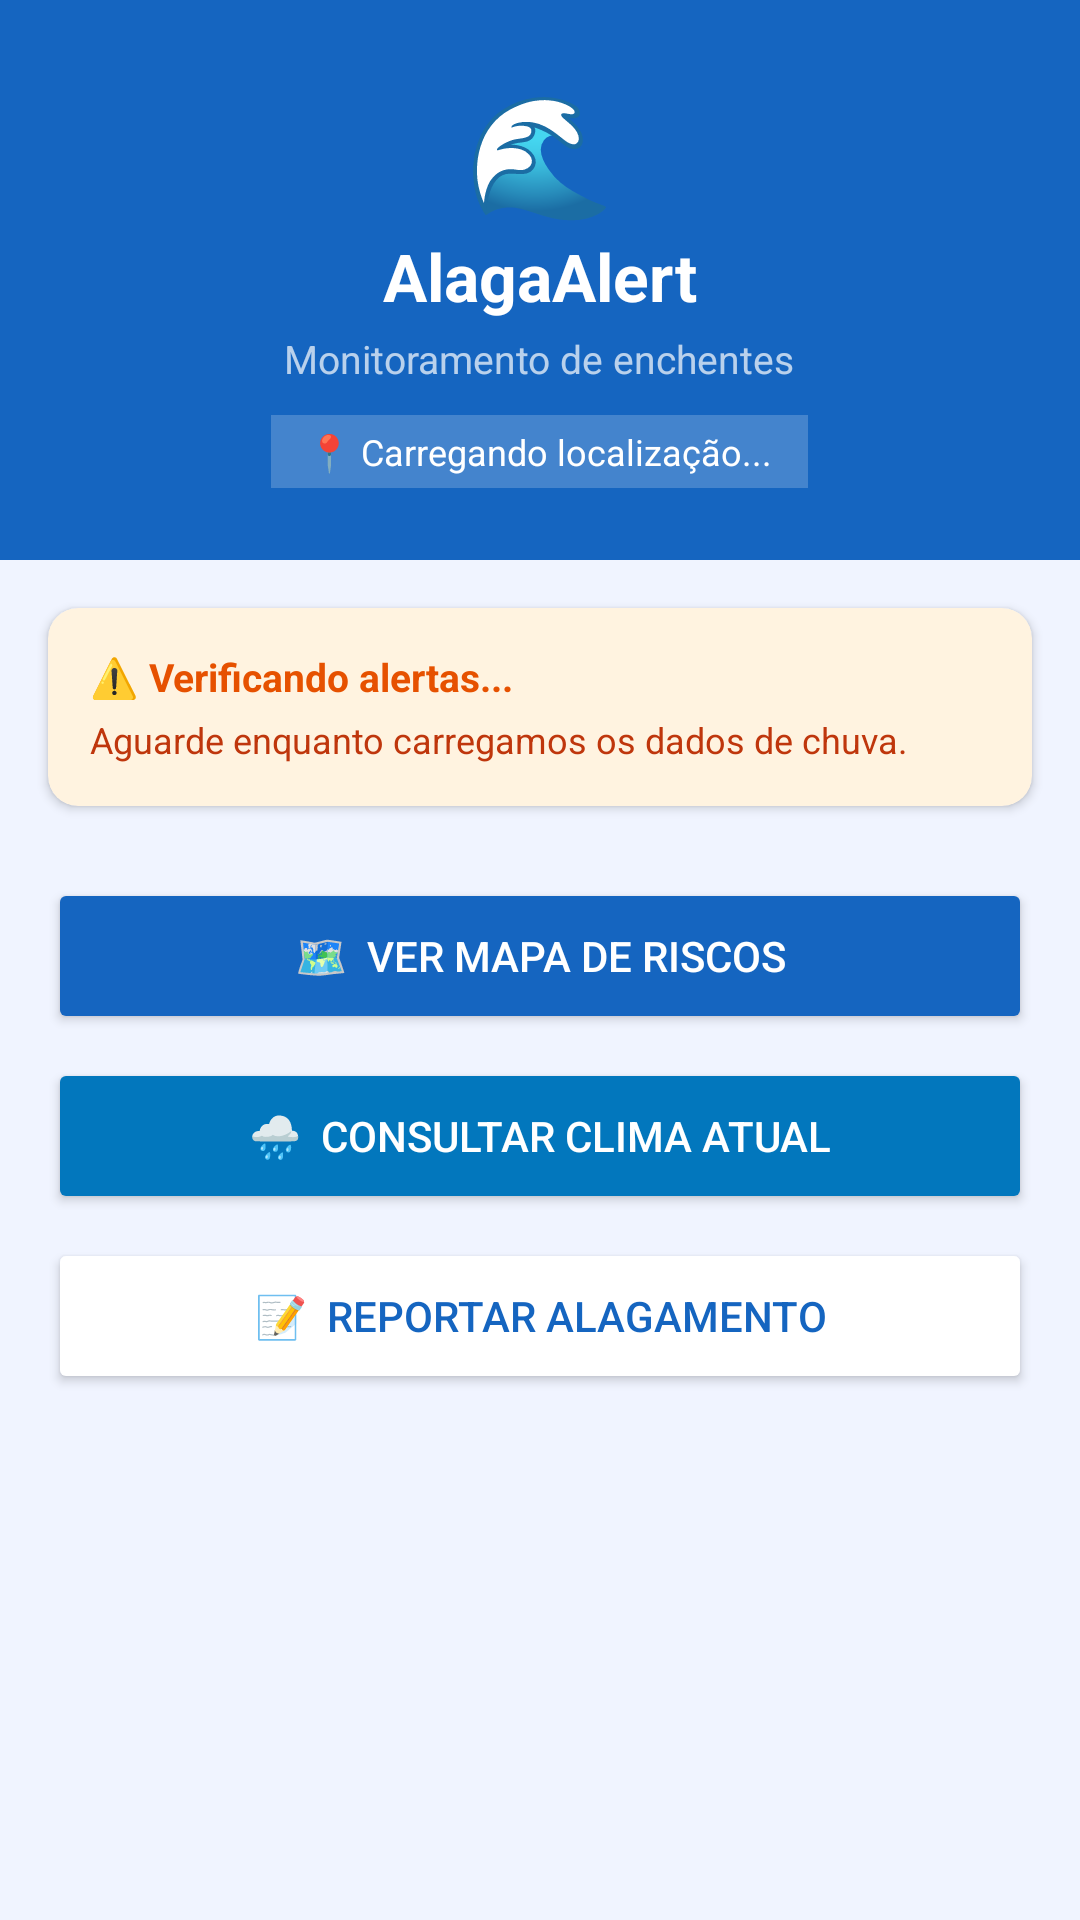

Here is an Android app screen rendered from its layout file. Give the layout XML and the strings, colors and styles it references.
<!-- AndroidManifest.xml: application theme Theme.AlagaAlert -->
<!-- res/layout/activity_home.xml -->
<?xml version="1.0" encoding="utf-8"?>
<LinearLayout xmlns:android="http://schemas.android.com/apk/res/android"
    android:layout_width="match_parent"
    android:layout_height="match_parent"
    android:orientation="vertical"
    android:background="#F0F4FF">

    
    <LinearLayout
        android:layout_width="match_parent"
        android:layout_height="wrap_content"
        android:background="#1565C0"
        android:orientation="vertical"
        android:padding="24dp"
        android:gravity="center">

        <TextView
            android:layout_width="wrap_content"
            android:layout_height="wrap_content"
            android:text="🌊"
            android:textSize="40sp"/>

        <TextView
            android:layout_width="wrap_content"
            android:layout_height="wrap_content"
            android:text="AlagaAlert"
            android:textColor="#FFFFFF"
            android:textSize="22sp"
            android:textStyle="bold"/>

        <TextView
            android:layout_width="wrap_content"
            android:layout_height="wrap_content"
            android:text="Monitoramento de enchentes"
            android:textColor="#B3FFFFFF"
            android:textSize="13sp"
            android:layout_marginTop="4dp"/>

        <TextView
            android:id="@+id/tvCityName"
            android:layout_width="wrap_content"
            android:layout_height="wrap_content"
            android:text="📍 Carregando localização..."
            android:textColor="#FFFFFF"
            android:textSize="12sp"
            android:layout_marginTop="10dp"
            android:background="#33FFFFFF"
            android:paddingHorizontal="12dp"
            android:paddingVertical="4dp"/>

    </LinearLayout>

    
    <androidx.cardview.widget.CardView
        android:id="@+id/cardAlert"
        android:layout_width="match_parent"
        android:layout_height="wrap_content"
        android:layout_margin="16dp"
        app:cardCornerRadius="10dp"
        app:cardBackgroundColor="#FFF3E0"
        xmlns:app="http://schemas.android.com/apk/res-auto">

        <LinearLayout
            android:layout_width="match_parent"
            android:layout_height="wrap_content"
            android:orientation="vertical"
            android:padding="14dp">

            <TextView
                android:id="@+id/tvAlertTitle"
                android:layout_width="wrap_content"
                android:layout_height="wrap_content"
                android:text="⚠️ Verificando alertas..."
                android:textColor="#E65100"
                android:textStyle="bold"
                android:textSize="13sp"/>

            <TextView
                android:id="@+id/tvAlertMessage"
                android:layout_width="wrap_content"
                android:layout_height="wrap_content"
                android:text="Aguarde enquanto carregamos os dados de chuva."
                android:textColor="#BF360C"
                android:textSize="12sp"
                android:layout_marginTop="4dp"/>

        </LinearLayout>
    </androidx.cardview.widget.CardView>

    
    <LinearLayout
        android:layout_width="match_parent"
        android:layout_height="wrap_content"
        android:orientation="vertical"
        android:paddingHorizontal="16dp"
        >

        <Button
            android:id="@+id/btnMap"
            android:layout_width="match_parent"
            android:layout_height="52dp"
            android:text="🗺️  Ver mapa de riscos"
            android:backgroundTint="#1565C0"
            android:textColor="#FFFFFF"
            android:textSize="14sp"
            android:layout_marginTop="8dp"/>

        <Button
            android:id="@+id/btnAlert"
            android:layout_width="match_parent"
            android:layout_height="52dp"
            android:text="🌧️  Consultar clima atual"
            android:backgroundTint="#0277BD"
            android:textColor="#FFFFFF"
            android:textSize="14sp"
            android:layout_marginTop="8dp"/>

        <Button
            android:id="@+id/btnReport"
            android:layout_width="match_parent"
            android:layout_height="52dp"
            android:text="📝  Reportar alagamento"
            android:backgroundTint="#FFFFFF"
            android:textColor="#1565C0"
            android:textSize="14sp"
            android:layout_marginTop="8dp"/>

    </LinearLayout>

</LinearLayout>
<!-- resources referenced by this layout -->
<resources>
  <style name="Theme.AlagaAlert" parent="Base.Theme.AlagaAlert" />
  <style name="Base.Theme.AlagaAlert" parent="Theme.Material3.DayNight.NoActionBar">
          
          
      </style>
</resources>
